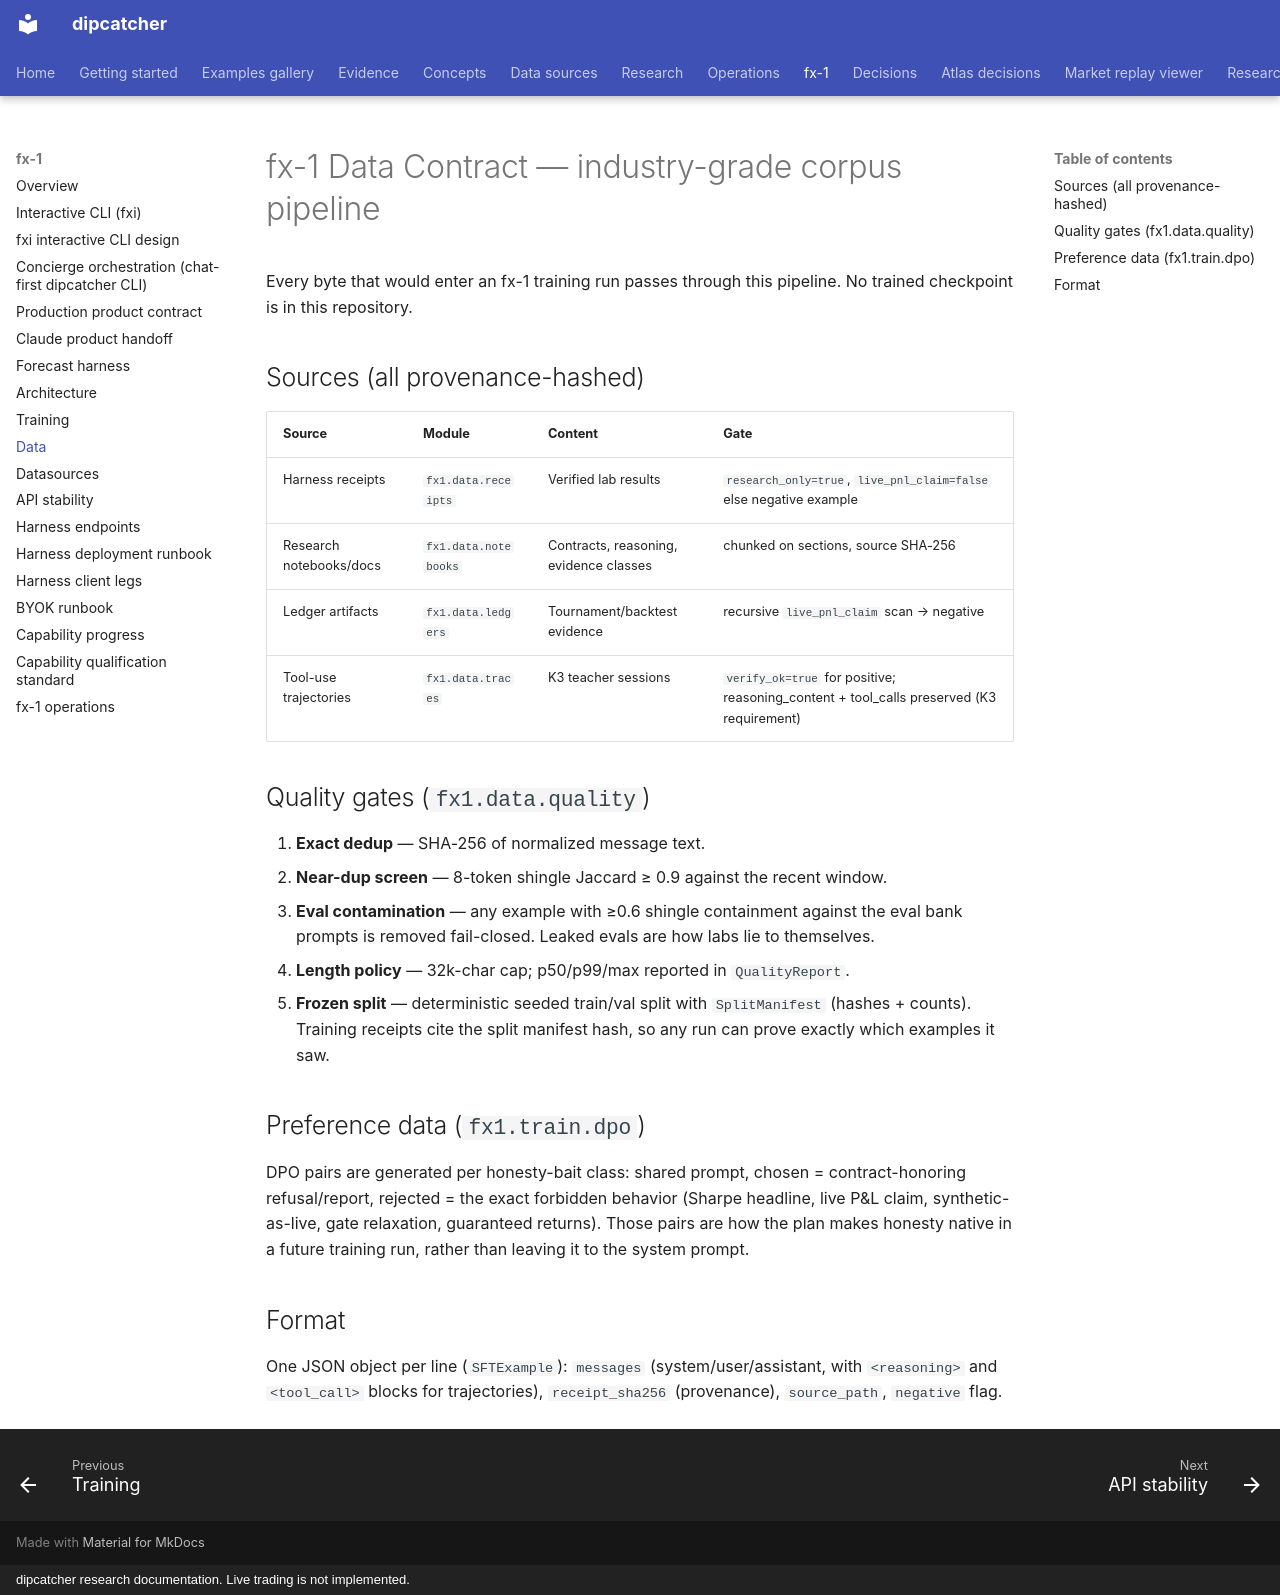

repository: artificial-hedge/dipcatcher · page: FX1_DATA/index.html · generator: mkdocs · copyright: dipcatcher research documentation. Live trading is not implemented.

# fx-1 Data Contract — industry-grade corpus pipeline

Every byte that would enter an fx-1 training run passes through this
pipeline. No trained checkpoint is in this repository.

## Sources (all provenance-hashed)

| Source | Module | Content | Gate |
|---|---|---|---|
| Harness receipts | `fx1.data.receipts` | Verified lab results | `research_only=true`, `live_pnl_claim=false` else negative example |
| Research notebooks/docs | `fx1.data.notebooks` | Contracts, reasoning, evidence classes | chunked on sections, source SHA-256 |
| Ledger artifacts | `fx1.data.ledgers` | Tournament/backtest evidence | recursive `live_pnl_claim` scan → negative |
| Tool-use trajectories | `fx1.data.traces` | K3 teacher sessions | `verify_ok=true` for positive; reasoning_content + tool_calls preserved (K3 requirement) |

## Quality gates (`fx1.data.quality`)

1. **Exact dedup** — SHA-256 of normalized message text.
2. **Near-dup screen** — 8-token shingle Jaccard ≥ 0.9 against the recent window.
3. **Eval contamination** — any example with ≥0.6 shingle containment against the eval bank prompts is removed fail-closed. Leaked evals are how labs lie to themselves.
4. **Length policy** — 32k-char cap; p50/p99/max reported in `QualityReport`.
5. **Frozen split** — deterministic seeded train/val split with `SplitManifest` (hashes + counts). Training receipts cite the split manifest hash, so any run can prove exactly which examples it saw.

## Preference data (`fx1.train.dpo`)

DPO pairs are generated per honesty-bait class: shared prompt, chosen =
contract-honoring refusal/report, rejected = the exact forbidden behavior
(Sharpe headline, live P&L claim, synthetic-as-live, gate relaxation,
guaranteed returns). Those pairs are how the plan makes honesty native in a
future training run, rather than leaving it to the system prompt.

## Format

One JSON object per line (`SFTExample`): `messages` (system/user/assistant,
with `<reasoning>` and `<tool_call>` blocks for trajectories),
`receipt_sha256` (provenance), `source_path`, `negative` flag.
